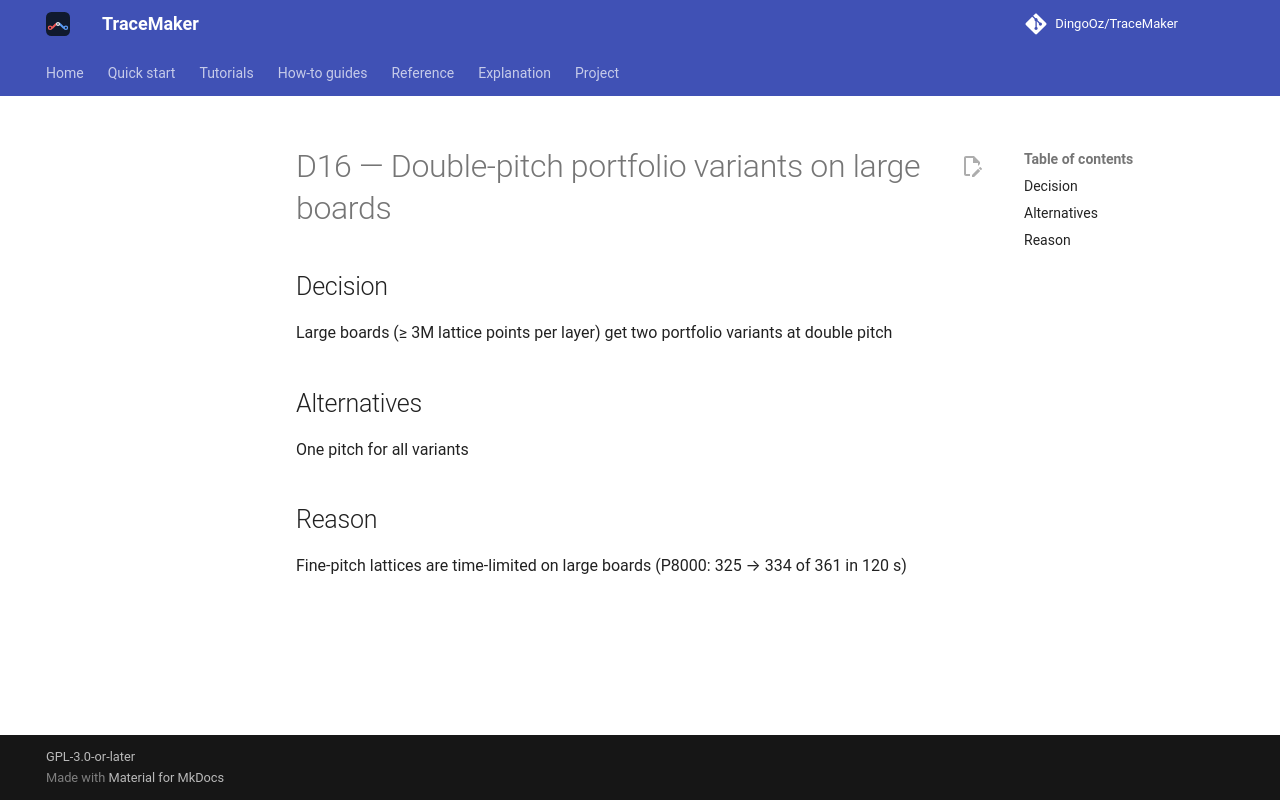

repository: DingoOz/TraceMaker · page: dev/decisions/D016/index.html · generator: mkdocs

---
id: D16
title: "Double-pitch portfolio variants on large boards"
status: accepted
relates: []
docs: []
---

# D16 — Double-pitch portfolio variants on large boards

## Decision

Large boards (≥ 3M lattice points per layer) get two portfolio variants at double pitch

## Alternatives

One pitch for all variants

## Reason

Fine-pitch lattices are time-limited on large boards (P8000: 325 → 334 of 361 in 120 s)
